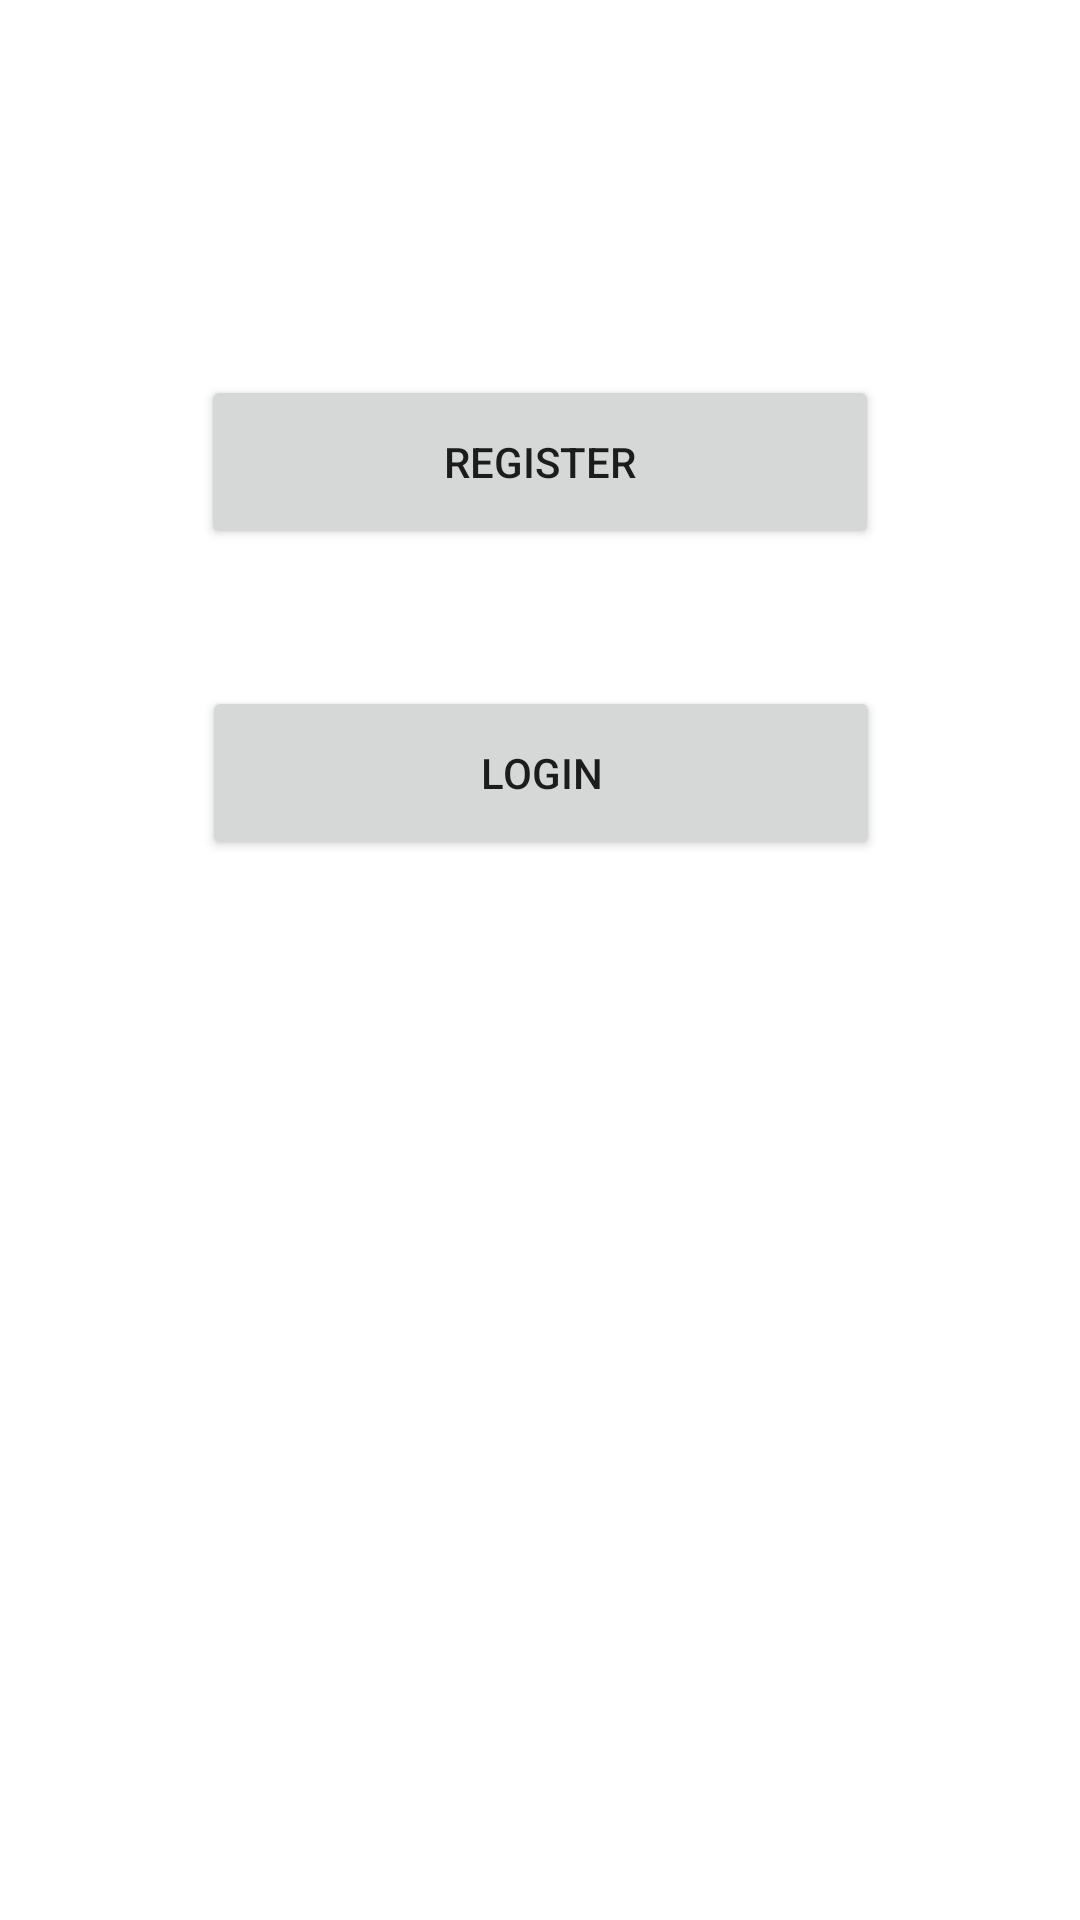

The Android layout XML behind this screen, and the referenced resources:
<!-- AndroidManifest.xml: application theme Theme.Easy_orders -->
<!-- res/layout/activity_start.xml -->
<?xml version="1.0" encoding="utf-8"?>
<androidx.constraintlayout.widget.ConstraintLayout xmlns:android="http://schemas.android.com/apk/res/android"
    xmlns:app="http://schemas.android.com/apk/res-auto"
    xmlns:tools="http://schemas.android.com/tools"
    android:layout_width="match_parent"
    android:layout_height="match_parent"
    tools:context=".StartActivity">

    <Button
        android:id="@+id/btnLogin"
        android:layout_width="226dp"
        android:layout_height="58dp"
        android:text="Login"
        app:layout_constraintBottom_toBottomOf="parent"
        app:layout_constraintEnd_toEndOf="parent"
        app:layout_constraintHorizontal_bias="0.502"
        app:layout_constraintStart_toStartOf="parent"
        app:layout_constraintTop_toTopOf="parent"
        app:layout_constraintVertical_bias="0.393" />

    <Button
        android:id="@+id/btnRegister"
        android:layout_width="226dp"
        android:layout_height="58dp"
        android:text="Register"
        app:layout_constraintBottom_toBottomOf="parent"
        app:layout_constraintEnd_toEndOf="parent"
        app:layout_constraintStart_toStartOf="parent"
        app:layout_constraintTop_toTopOf="parent"
        app:layout_constraintVertical_bias="0.215" />

</androidx.constraintlayout.widget.ConstraintLayout>
<!-- resources referenced by this layout -->
<resources>
  <style name="Theme.Easy_orders" parent="Theme.MaterialComponents.DayNight.DarkActionBar">
          
          <item name="colorPrimary">@color/purple_500</item>
          <item name="colorPrimaryVariant">@color/purple_700</item>
          <item name="colorOnPrimary">@color/white</item>
          
          <item name="colorSecondary">@color/teal_200</item>
          <item name="colorSecondaryVariant">@color/teal_700</item>
          <item name="colorOnSecondary">@color/black</item>
          
          <item name="android:statusBarColor" tools:targetApi="l">?attr/colorPrimaryVariant</item>
          
      </style>
  <!-- not gathered from this repository: default colours our renderer supplied (Android Studio template values) -->
  <color name="purple_500">#FF6200EE</color>
  <color name="purple_700">#FF3700B3</color>
  <color name="teal_200">#FF03DAC5</color>
  <color name="teal_700">#FF018786</color>
  <color name="black">#FF000000</color>
  <color name="white">#FFFFFFFF</color>
</resources>
